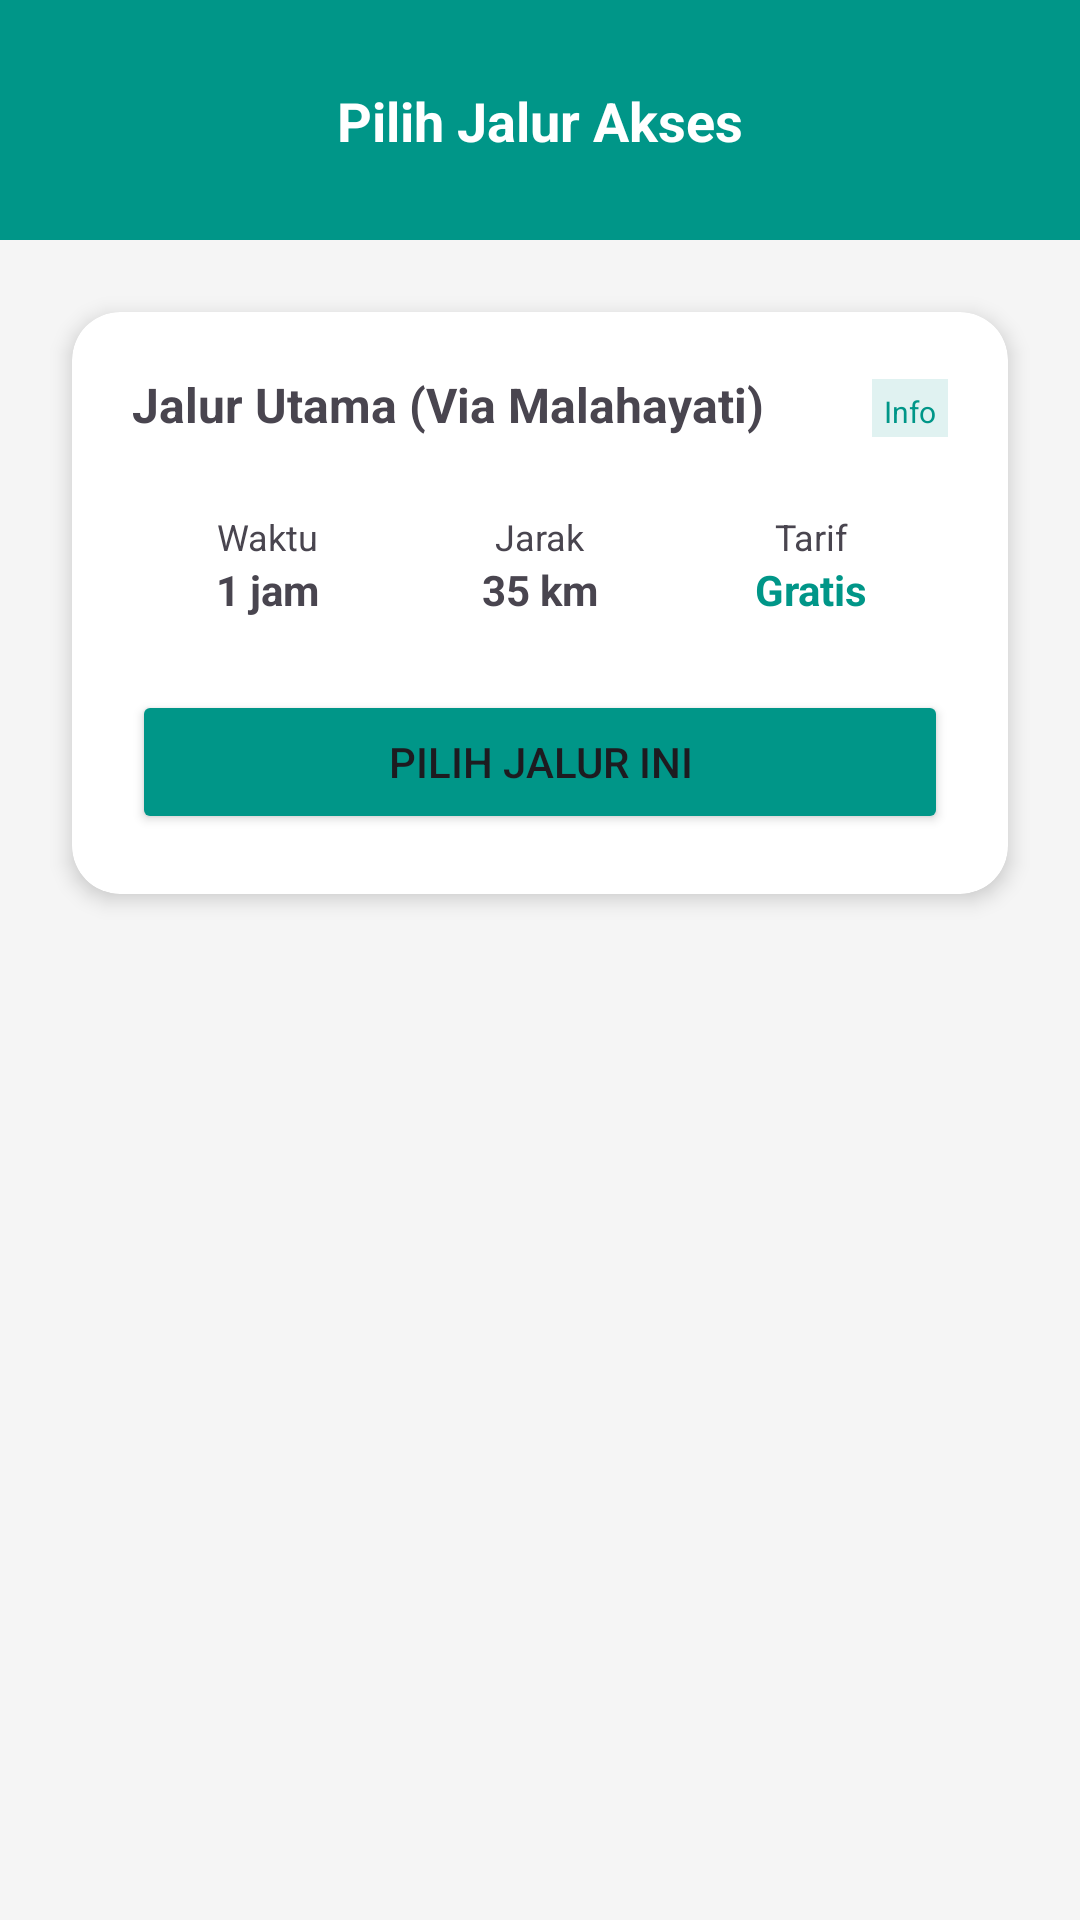

Here is an Android app screen rendered from its layout file. Give the layout XML and the strings, colors and styles it references.
<!-- AndroidManifest.xml: application theme Theme.LamrehAcehBesar -->
<!-- res/layout/fragment_route.xml -->
<?xml version="1.0" encoding="utf-8"?>
<androidx.constraintlayout.widget.ConstraintLayout xmlns:android="http://schemas.android.com/apk/res/android"
    xmlns:app="http://schemas.android.com/apk/res-auto"
    android:layout_width="match_parent"
    android:layout_height="match_parent"
    android:background="@color/gray_bg">

    <View
        android:id="@+id/headerRoute"
        android:layout_width="match_parent"
        android:layout_height="80dp"
        android:background="@color/teal_primary"
        app:layout_constraintTop_toTopOf="parent"/>

    <ImageView
        android:id="@+id/btnBackRoute"
        android:layout_width="wrap_content"
        android:layout_height="wrap_content"
        android:src="@drawable/ic_arrow_back_24"
        app:tint="@color/white"
        android:padding="24dp"
        app:layout_constraintStart_toStartOf="parent"
        app:layout_constraintTop_toTopOf="parent"/>

    <TextView
        android:layout_width="wrap_content"
        android:layout_height="wrap_content"
        android:text="Pilih Jalur Akses"
        android:textColor="@color/white"
        android:textSize="18sp"
        android:textStyle="bold"
        app:layout_constraintStart_toStartOf="parent"
        app:layout_constraintEnd_toEndOf="parent"
        app:layout_constraintTop_toTopOf="parent"
        app:layout_constraintBottom_toBottomOf="@id/headerRoute"/>

    <androidx.cardview.widget.CardView
        android:layout_width="match_parent"
        android:layout_height="wrap_content"
        android:layout_margin="24dp"
        app:cardCornerRadius="16dp"
        app:cardElevation="4dp"
        app:layout_constraintTop_toBottomOf="@id/headerRoute">

        <LinearLayout
            android:layout_width="match_parent"
            android:layout_height="wrap_content"
            android:orientation="vertical"
            android:padding="20dp">

            <LinearLayout
                android:layout_width="match_parent"
                android:layout_height="wrap_content"
                android:orientation="horizontal">
                <TextView
                    android:text="Jalur Utama (Via Malahayati)"
                    android:textStyle="bold"
                    android:textSize="16sp"
                    android:layout_weight="1"
                    android:layout_width="0dp"
                    android:layout_height="wrap_content"/>
                <TextView
                    android:text="Info"
                    android:textSize="10sp"
                    android:background="#E0F2F1"
                    android:textColor="@color/teal_primary"
                    android:padding="4dp"
                    android:layout_width="wrap_content"
                    android:layout_height="wrap_content"/>
            </LinearLayout>

            <View
                android:layout_width="match_parent"
                android:layout_height="1dp"
                android:background="@color/gray_line"
                android:layout_marginTop="12dp"
                android:layout_marginBottom="12dp"/>

            <LinearLayout
                android:layout_width="match_parent"
                android:layout_height="wrap_content"
                android:orientation="horizontal"
                android:weightSum="3">

                <LinearLayout android:orientation="vertical" android:layout_weight="1" android:layout_width="0dp" android:layout_height="wrap_content" android:gravity="center">
                    <TextView android:text="Waktu" android:textSize="12sp" android:textColor="@color/gray_text" android:layout_width="wrap_content" android:layout_height="wrap_content"/>
                    <TextView android:text="1 jam" android:textStyle="bold" android:layout_width="wrap_content" android:layout_height="wrap_content"/>
                </LinearLayout>

                <LinearLayout android:orientation="vertical" android:layout_weight="1" android:layout_width="0dp" android:layout_height="wrap_content" android:gravity="center">
                    <TextView android:text="Jarak" android:textSize="12sp" android:textColor="@color/gray_text" android:layout_width="wrap_content" android:layout_height="wrap_content"/>
                    <TextView android:text="35 km" android:textStyle="bold" android:layout_width="wrap_content" android:layout_height="wrap_content"/>
                </LinearLayout>

                <LinearLayout android:orientation="vertical" android:layout_weight="1" android:layout_width="0dp" android:layout_height="wrap_content" android:gravity="center">
                    <TextView android:text="Tarif" android:textSize="12sp" android:textColor="@color/gray_text" android:layout_width="wrap_content" android:layout_height="wrap_content"/>
                    <TextView android:text="Gratis" android:textStyle="bold" android:textColor="@color/teal_primary" android:layout_width="wrap_content" android:layout_height="wrap_content"/>
                </LinearLayout>
            </LinearLayout>

            <Button
                android:id="@+id/btnPilihJalur"
                android:layout_width="match_parent"
                android:layout_height="wrap_content"
                android:text="Pilih Jalur Ini"
                android:backgroundTint="@color/teal_primary"
                android:layout_marginTop="24dp"/>
        </LinearLayout>
    </androidx.cardview.widget.CardView>

</androidx.constraintlayout.widget.ConstraintLayout>
<!-- resources referenced by this layout -->
<resources>
  <color name="gray_bg">#F5F5F5</color>
  <color name="teal_primary">#009688</color>
  <color name="white">#FFFFFF</color>
  <style name="Theme.LamrehAcehBesar" parent="Base.Theme.LamrehAcehBesar" />
  <style name="Base.Theme.LamrehAcehBesar" parent="Theme.Material3.DayNight.NoActionBar">
          
          
      </style>
</resources>
